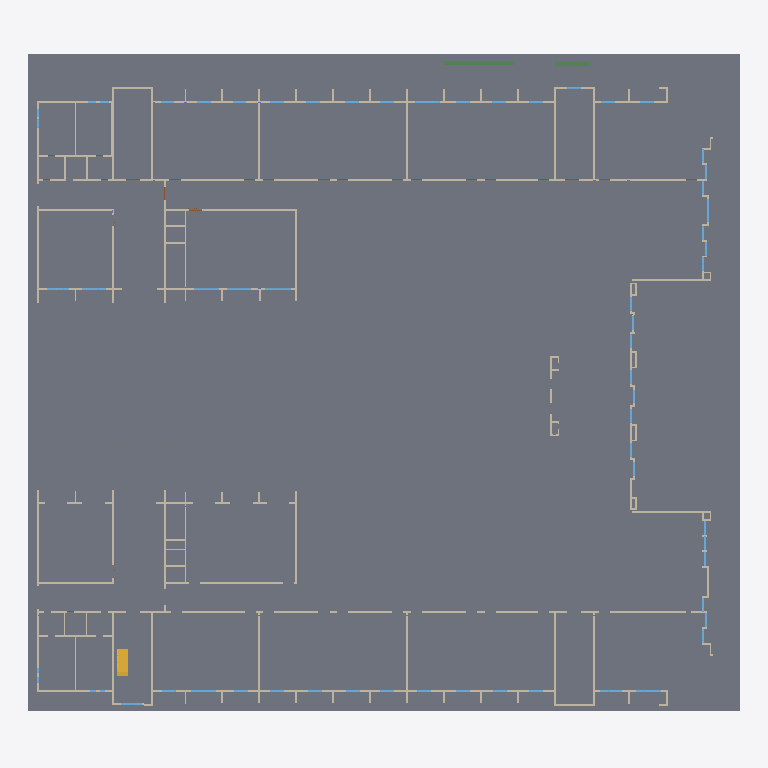
Plan cut of the same IFC building model at storey '标高 1' (level 18.60 m, cut at 20.00 m), seen from above with north up, elements coloured by IFC class: 66 walls (beige), 2 slabs (grey), 2 beams (green), 1 stair (yellow). Cut surfaces are drawn darker.
Extent 77.0 m × 71.6 m × 5.5 m (x, y, z). Storeys (2): 标高 1 at 18.60 m; 标高 2 at 22.80 m. Elements (607): 180 IfcWallStandardCase, 164 IfcBeam, 102 IfcColumn, 81 IfcWindow, 77 IfcDoor, 2 IfcSlab, 1 IfcStair.

HEADER;
FILE_DESCRIPTION(('ViewDefinition [CoordinationView_V2.0]','RevitIdentifiers [ContentGUID: 2c411ce4-4343-45eb-96c8-8d8931fbfe2e, VersionGUID: 936a3b82-e333-43b2-9308-cfe307507ce4, NumberOfSaves: 19]','CoordinateReference [CoordinateBase: 共享坐标]'),'2;1');
FILE_NAME('建筑四层.ifc','2026-08-05T23:20:06+08:00',(''),(''),'ODA SDAI 24.12','Autodesk Revit 25.4.50.35 (CHS) - IFC 25.4.50.35','');
FILE_SCHEMA(('IFC2X3'));
ENDSEC;
DATA;
#29=IFCPROJECT('0iGHpaGqD5wvR8ZOdE107U',#18,'项目编号',$,$,'项目名称','项目状态',(#24),#20467);
#45=IFCSITE('0iGHpaGqD5wvR8ZOdE107S',#18,'Default',$,$,#44,$,$,.ELEMENT.,(39,54,57,601318),(116,25,58,795166),0.0,$,$);
#34=IFCBUILDING('0iGHpaGqD5wvR8ZOdE107V',#18,'',$,$,#32,$,'',.ELEMENT.,$,$,#33);
#38=IFCBUILDINGSTOREY('3Zu5Bv0LOHrPC10026FoQQ',#18,'标高 1',$,'标高:正负零标高',#37,$,'标高 1',.ELEMENT.,18600.0);
#42=IFCBUILDINGSTOREY('15Z0v90RiHrPC20026FoKR',#18,'标高 2',$,'标高:上标头',#41,$,'标高 2',.ELEMENT.,22799.999999999996);
#10538=IFCSLAB('0J2Dp4aIrEmPcnmUGp8LMg',#18,'楼板:常规 - 150mm:458600',$,'楼板:常规 - 150mm',#10524,#10537,'458600',.FLOOR.);
#12092=IFCSLAB('2nyiqgn4n1ogu5P0ckaXr2',#18,'楼板:常规 - 150mm:492346',$,'楼板:常规 - 150mm',#12027,#12091,'492346',.FLOOR.);
#2428=IFCWALLSTANDARDCASE('3oTYSou25Eo9L6BtFJzI0G',#18,'基本墙:常规 - 200mm:375394',$,'基本墙:常规 - 200mm',#2416,#2420,'375394');
#1172=IFCWALLSTANDARDCASE('1GaEvG9mP8lwdjPlkGIu6q',#18,'基本墙:常规 - 200mm:357701',$,'基本墙:常规 - 200mm',#1160,#1164,'357701');
#1011=IFCWALLSTANDARDCASE('1GaEvG9mP8lwdjPlkGIuID',#18,'基本墙:常规 - 200mm:356476',$,'基本墙:常规 - 200mm',#999,#1003,'356476');
#2290=IFCWALLSTANDARDCASE('3oTYSou25Eo9L6BtFJzIhh',#18,'基本墙:常规 - 200mm:372889',$,'基本墙:常规 - 200mm',#2278,#2282,'372889');
#12103=IFCSTAIR('3UEv8U1FL0ifDJmDXA1dWC',#18,'现场浇注楼梯:楼梯:506531',$,'现场浇注楼梯:整体浇筑楼梯',#12102,$,'506531',.HALF_TURN_STAIR.);
#10027=IFCBEAM('0ylQ8gZAD5ueUECOXNPgeW',#18,'热轧H型钢:HW400x400x13x21:453775',$,'热轧H型钢:HW400x400x13x21',#10014,#10026,'453775');
#697=IFCWALLSTANDARDCASE('1GaEvG9mP8lwdjPlkGIw0B',#18,'基本墙:常规 - 200mm:349434',$,'基本墙:常规 - 200mm',#685,#689,'349434');
#490=IFCWALLSTANDARDCASE('1GaEvG9mP8lwdjPlkGIxwt',#18,'基本墙:常规 - 200mm:346694',$,'基本墙:常规 - 200mm',#478,#482,'346694');
#3361=IFCWALLSTANDARDCASE('3oTYSou25Eo9L6BtFJzNgl',#18,'基本墙:常规 - 200mm:385245',$,'基本墙:常规 - 200mm',#3349,#3353,'385245');
#352=IFCWALLSTANDARDCASE('1GaEvG9mP8lwdjPlkGIxNW',#18,'基本墙:常规 - 200mm:344337',$,'基本墙:常规 - 200mm',#340,#344,'344337');
#1746=IFCWALLSTANDARDCASE('3oTYSou25Eo9L6BtFJzH9j',#18,'基本墙:常规 - 200mm:362527',$,'基本墙:常规 - 200mm',#1734,#1738,'362527');
#2045=IFCWALLSTANDARDCASE('3oTYSou25Eo9L6BtFJzGNd',#18,'基本墙:常规 - 200mm:368533',$,'基本墙:常规 - 200mm',#2033,#2037,'368533');
#2336=IFCWALLSTANDARDCASE('3oTYSou25Eo9L6BtFJzIw2',#18,'基本墙:常规 - 200mm:374000',$,'基本墙:常规 - 200mm',#2324,#2328,'374000');
#3338=IFCWALLSTANDARDCASE('3oTYSou25Eo9L6BtFJzNen',#18,'基本墙:常规 - 200mm:385091',$,'基本墙:常规 - 200mm',#3326,#3330,'385091');
#237=IFCWALLSTANDARDCASE('1GaEvG9mP8lwdjPlkGIy2T',#18,'基本墙:常规 - 200mm:341100',$,'基本墙:常规 - 200mm',#225,#229,'341100');
#674=IFCWALLSTANDARDCASE('1GaEvG9mP8lwdjPlkGIw2x',#18,'基本墙:常规 - 200mm:349258',$,'基本墙:常规 - 200mm',#662,#666,'349258');
#988=IFCWALLSTANDARDCASE('1GaEvG9mP8lwdjPlkGIvYy',#18,'基本墙:常规 - 200mm:355405',$,'基本墙:常规 - 200mm',#976,#980,'355405');
#1057=IFCWALLSTANDARDCASE('1GaEvG9mP8lwdjPlkGIuRM',#18,'基本墙:常规 - 200mm:356903',$,'基本墙:常规 - 200mm',#1045,#1049,'356903');
#1907=IFCWALLSTANDARDCASE('3oTYSou25Eo9L6BtFJzGwT',#18,'基本墙:常规 - 200mm:365807',$,'基本墙:常规 - 200mm',#1895,#1899,'365807');
#2405=IFCWALLSTANDARDCASE('3oTYSou25Eo9L6BtFJzIow',#18,'基本墙:常规 - 200mm:374472',$,'基本墙:常规 - 200mm',#2393,#2397,'374472');
#2137=IFCWALLSTANDARDCASE('3oTYSou25Eo9L6BtFJzJ9u',#18,'基本墙:常规 - 200mm:370698',$,'基本墙:常规 - 200mm',#2125,#2129,'370698');
#835=IFCWALLSTANDARDCASE('1GaEvG9mP8lwdjPlkGIvSW',#18,'基本墙:常规 - 200mm:353233',$,'基本墙:常规 - 200mm',#823,#827,'353233');
#2229=IFCWALLSTANDARDCASE('3oTYSou25Eo9L6BtFJzJUE',#18,'基本墙:常规 - 200mm:372220',$,'基本墙:常规 - 200mm',#2217,#2221,'372220');
#3177=IFCWALLSTANDARDCASE('3oTYSou25Eo9L6BtFJzK3P',#18,'基本墙:常规 - 200mm:383659',$,'基本墙:常规 - 200mm',#3165,#3169,'383659');
#1677=IFCWALLSTANDARDCASE('3oTYSou25Eo9L6BtFJzHb7',#18,'基本墙:常规 - 200mm:361269',$,'基本墙:常规 - 200mm',#1665,#1669,'361269');
#1562=IFCWALLSTANDARDCASE('3oTYSou25Eo9L6BtFJzUQF',#18,'基本墙:常规 - 200mm:359677',$,'基本墙:常规 - 200mm',#1550,#1554,'359677');
#2725=IFCWALLSTANDARDCASE('3oTYSou25Eo9L6BtFJzLbG',#18,'基本墙:常规 - 200mm:377634',$,'基本墙:常规 - 200mm',#2713,#2717,'377634');
#720=IFCWALLSTANDARDCASE('1GaEvG9mP8lwdjPlkGIwvJ',#18,'基本墙:常规 - 200mm:350882',$,'基本墙:常规 - 200mm',#708,#712,'350882');
#329=IFCWALLSTANDARDCASE('1GaEvG9mP8lwdjPlkGIykd',#18,'基本墙:常规 - 200mm:343894',$,'基本墙:常规 - 200mm',#317,#321,'343894');
#1723=IFCWALLSTANDARDCASE('3oTYSou25Eo9L6BtFJzH$U',#18,'基本墙:常规 - 200mm:361900',$,'基本墙:常规 - 200mm',#1711,#1715,'361900');
#10050=IFCBEAM('0ylQ8gZAD5ueUECOXNPge9',#18,'热轧H型钢:HW400x400x13x21:453798',$,'热轧H型钢:HW400x400x13x21',#10037,#10049,'453798');
#1953=IFCWALLSTANDARDCASE('3oTYSou25Eo9L6BtFJzGq$',#18,'基本墙:常规 - 200mm:366413',$,'基本墙:常规 - 200mm',#1941,#1945,'366413');
#145=IFCWALLSTANDARDCASE('1GaEvG9mP8lwdjPlkGIz_T',#18,'基本墙:常规 - 200mm:338796',$,'基本墙:常规 - 200mm',#133,#137,'338796');
#1930=IFCWALLSTANDARDCASE('3oTYSou25Eo9L6BtFJzGym',#18,'基本墙:常规 - 200mm:365890',$,'基本墙:常规 - 200mm',#1918,#1922,'365890');
#191=IFCWALLSTANDARDCASE('1GaEvG9mP8lwdjPlkGIyVJ',#18,'基本墙:常规 - 200mm:340770',$,'基本墙:常规 - 200mm',#179,#183,'340770');
#421=IFCWALLSTANDARDCASE('1GaEvG9mP8lwdjPlkGIxE4',#18,'基本墙:常规 - 200mm:345973',$,'基本墙:常规 - 200mm',#409,#413,'345973');
#1861=IFCWALLSTANDARDCASE('3oTYSou25Eo9L6BtFJzGfw',#18,'基本墙:常规 - 200mm:364552',$,'基本墙:常规 - 200mm',#1849,#1853,'364552');
#64=IFCWALLSTANDARDCASE('1GaEvG9mP8lwdjPlkGIzrs',#18,'基本墙:常规 - 200mm:338311',$,'基本墙:常规 - 200mm',#48,#52,'338311');
#122=IFCWALLSTANDARDCASE('1GaEvG9mP8lwdjPlkGIzum',#18,'基本墙:常规 - 200mm:338625',$,'基本墙:常规 - 200mm',#110,#114,'338625');
#99=IFCWALLSTANDARDCASE('1GaEvG9mP8lwdjPlkGIzwM',#18,'基本墙:常规 - 200mm:338535',$,'基本墙:常规 - 200mm',#87,#91,'338535');
#651=IFCWALLSTANDARDCASE('1GaEvG9mP8lwdjPlkGIw3w',#18,'基本墙:常规 - 200mm:349195',$,'基本墙:常规 - 200mm',#639,#643,'349195');
#3070=IFCWALLSTANDARDCASE('3oTYSou25Eo9L6BtFJzKvN',#18,'基本墙:常规 - 200mm:381989',$,'基本墙:常规 - 200mm',#3058,#3062,'381989');
#1149=IFCWALLSTANDARDCASE('1GaEvG9mP8lwdjPlkGIu1B',#18,'基本墙:常规 - 200mm:357562',$,'基本墙:常规 - 200mm',#1137,#1141,'357562');
#214=IFCWALLSTANDARDCASE('1GaEvG9mP8lwdjPlkGIy3C',#18,'基本墙:常规 - 200mm:341053',$,'基本墙:常规 - 200mm',#202,#206,'341053');
#2382=IFCWALLSTANDARDCASE('3oTYSou25Eo9L6BtFJzInc',#18,'基本墙:常规 - 200mm:374292',$,'基本墙:常规 - 200mm',#2370,#2374,'374292');
#536=IFCWALLSTANDARDCASE('1GaEvG9mP8lwdjPlkGIxcS',#18,'基本墙:常规 - 200mm:347501',$,'基本墙:常规 - 200mm',#524,#528,'347501');
#398=IFCWALLSTANDARDCASE('1GaEvG9mP8lwdjPlkGIx6f',#18,'基本墙:常规 - 200mm:345432',$,'基本墙:常规 - 200mm',#386,#390,'345432');
#3093=IFCWALLSTANDARDCASE('3oTYSou25Eo9L6BtFJzKzh',#18,'基本墙:常规 - 200mm:382233',$,'基本墙:常规 - 200mm',#3081,#3085,'382233');
#2510=IFCWALLSTANDARDCASE('3oTYSou25Eo9L6BtFJzIO5',#18,'基本墙:常规 - 200mm:375927',$,'基本墙:常规 - 200mm',#2498,#2502,'375927');
#2794=IFCWALLSTANDARDCASE('3oTYSou25Eo9L6BtFJzLwP',#18,'基本墙:常规 - 200mm:378091',$,'基本墙:常规 - 200mm',#2782,#2786,'378091');
#1034=IFCWALLSTANDARDCASE('1GaEvG9mP8lwdjPlkGIuNY',#18,'基本墙:常规 - 200mm:356627',$,'基本墙:常规 - 200mm',#1022,#1026,'356627');
#1976=IFCWALLSTANDARDCASE('3oTYSou25Eo9L6BtFJzG51',#18,'基本墙:常规 - 200mm:367411',$,'基本墙:常规 - 200mm',#1964,#1968,'367411');
#168=IFCWALLSTANDARDCASE('1GaEvG9mP8lwdjPlkGIzjW',#18,'基本墙:常规 - 200mm:339857',$,'基本墙:常规 - 200mm',#156,#160,'339857');
#4163=IFCWALLSTANDARDCASE('2Y9dov689EPPyi4BVa8fRn',#18,'基本墙:常规 - 200mm:404172',$,'基本墙:常规 - 200mm',#4151,#4155,'404172');
#2909=IFCWALLSTANDARDCASE('3oTYSou25Eo9L6BtFJzLqn',#18,'基本墙:常规 - 200mm:378691',$,'基本墙:常规 - 200mm',#2897,#2901,'378691');
#3522=IFCWALLSTANDARDCASE('3oTYSou25Eo9L6BtFJzN43',#18,'基本墙:常规 - 200mm:387953',$,'基本墙:常规 - 200mm',#3510,#3514,'387953');
#283=IFCWALLSTANDARDCASE('1GaEvG9mP8lwdjPlkGIyrL',#18,'基本墙:常规 - 200mm:342436',$,'基本墙:常规 - 200mm',#271,#275,'342436');
#306=IFCWALLSTANDARDCASE('1GaEvG9mP8lwdjPlkGIyZ3',#18,'基本墙:常规 - 200mm:343090',$,'基本墙:常规 - 200mm',#294,#298,'343090');
#3384=IFCWALLSTANDARDCASE('3oTYSou25Eo9L6BtFJzNzi',#18,'基本墙:常规 - 200mm:386334',$,'基本墙:常规 - 200mm',#3372,#3376,'386334');
#260=IFCWALLSTANDARDCASE('1GaEvG9mP8lwdjPlkGIymz',#18,'基本墙:常规 - 200mm:342220',$,'基本墙:常规 - 200mm',#248,#252,'342220');
#559=IFCWALLSTANDARDCASE('1GaEvG9mP8lwdjPlkGIxiS',#18,'基本墙:常规 - 200mm:348141',$,'基本墙:常规 - 200mm',#547,#551,'348141');
#582=IFCWALLSTANDARDCASE('1GaEvG9mP8lwdjPlkGIwKt',#18,'基本墙:常规 - 200mm:348614',$,'基本墙:常规 - 200mm',#570,#574,'348614');
#3001=IFCWALLSTANDARDCASE('3oTYSou25Eo9L6BtFJzLAQ',#18,'基本墙:常规 - 200mm:379112',$,'基本墙:常规 - 200mm',#2989,#2993,'379112');
#3131=IFCWALLSTANDARDCASE('3oTYSou25Eo9L6BtFJzKtw',#18,'基本墙:常规 - 200mm:382856',$,'基本墙:常规 - 200mm',#3119,#3123,'382856');
#3200=IFCWALLSTANDARDCASE('3oTYSou25Eo9L6BtFJzK5l',#18,'基本墙:常规 - 200mm:383773',$,'基本墙:常规 - 200mm',#3188,#3192,'383773');
#1792=IFCWALLSTANDARDCASE('3oTYSou25Eo9L6BtFJzHDS',#18,'基本墙:常规 - 200mm:362798',$,'基本墙:常规 - 200mm',#1780,#1784,'362798');
#3223=IFCWALLSTANDARDCASE('3oTYSou25Eo9L6BtFJzK6K',#18,'基本墙:常规 - 200mm:383974',$,'基本墙:常规 - 200mm',#3211,#3215,'383974');
ENDSEC;
